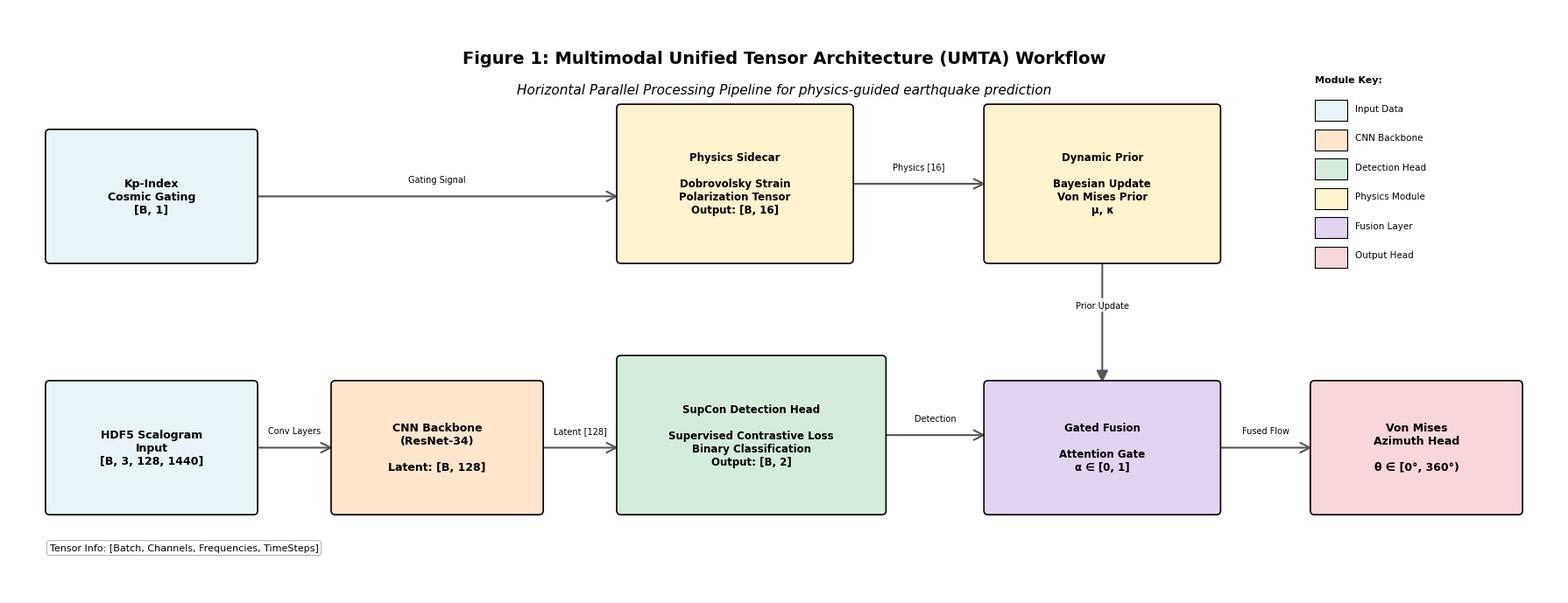

This figure's Python source:
"""
Figure 1: System Architecture - Multimodal Tensor Flow
=======================================================
Publication-quality architecture diagram for Elsevier Q1 journal (ESWA)

This script generates a visual representation of the complete system architecture
including CNN backbone, SupCon detection head, and Physics Sidecar with gated fusion.

Author: Earthquake Prediction Research Team
Date: May 2026
"""

import matplotlib.pyplot as plt
import matplotlib.patches as mpatches
from matplotlib.patches import FancyBboxPatch, FancyArrowPatch, Circle
import seaborn as sns
from pathlib import Path
import warnings
warnings.filterwarnings('ignore')

# ============================================================================
# GLOBAL CONFIGURATION FOR Q1 PUBLICATION
# ============================================================================
plt.rcParams.update({
    'font.family': 'serif',
    'font.serif': ['Times New Roman'],
    'font.size': 10,
    'axes.labelsize': 11,
    'axes.titlesize': 12,
    'figure.dpi': 320,
    'savefig.dpi': 320,
    'savefig.bbox': 'tight',
})

# Professional color palette (pastel, colorblind-safe)
COLORS = {
    'input': '#E8F4F8',      # Light Blue
    'backbone': '#FFE5CC',   # Light Orange
    'supcon': '#D4EDDA',     # Light Green
    'physics': '#FFF3CD',    # Light Yellow
    'fusion': '#E2D4F0',     # Light Purple
    'output': '#F8D7DA',     # Light Red
    'arrow': '#555555',      # Dark Gray
}


def create_box(ax, x, y, width, height, text, color, fontsize=9, bold=False):
    """
    Create a rounded box with text.
    
    Parameters:
    -----------
    ax : matplotlib.axes.Axes
    x, y : float
        Bottom-left corner coordinates
    width, height : float
        Box dimensions
    text : str
        Label text
    color : str
        Fill color
    fontsize : int
        Font size for text
    bold : bool
        Whether to use bold font
    """
    box = FancyBboxPatch((x, y), width, height,
                          boxstyle="round,pad=0.05",
                          edgecolor='black', facecolor=color,
                          linewidth=1.2, zorder=2)
    ax.add_patch(box)
    
    # Add text in center of box
    fontweight = 'bold' if bold else 'normal'
    ax.text(x + width/2, y + height/2, text,
            ha='center', va='center', fontsize=fontsize,
            fontweight=fontweight, zorder=3)


def create_arrow(ax, x1, y1, x2, y2, label='', style='->'):
    """
    Create an arrow between two points.
    
    Parameters:
    -----------
    ax : matplotlib.axes.Axes
    x1, y1 : float
        Start coordinates
    x2, y2 : float
        End coordinates
    label : str
        Optional label for arrow
    style : str
        Arrow style
    """
    arrow = FancyArrowPatch((x1, y1), (x2, y2),
                            arrowstyle=style, color=COLORS['arrow'],
                            linewidth=1.5, zorder=1,
                            mutation_scale=20)
    ax.add_patch(arrow)
    
    if label:
        mid_x, mid_y = (x1 + x2) / 2, (y1 + y2) / 2
        ax.text(mid_x, mid_y + 0.15, label,
                ha='center', va='bottom', fontsize=7,
                bbox=dict(boxstyle='round,pad=0.3', facecolor='white',
                         edgecolor='none', alpha=0.8), zorder=3)


def plot_architecture_diagram(output_dir='eswa'):
    """
    Generate Figure 1: Complete system architecture flowchart (Horizontal Layout).
    """
    output_dir = Path(output_dir)
    output_dir.mkdir(exist_ok=True)
    
    # Create figure - Wider and shorter for horizontal flow
    fig, ax = plt.subplots(figsize=(18, 7))
    ax.set_xlim(0, 19)
    ax.set_ylim(0, 7)
    ax.axis('off')
    
    # ========================================================================
    # X-COORDINATES FOR STAGES
    # ========================================================================
    x_input = 0.5
    x_backbone = 4.0
    x_heads = 7.5
    x_fusion = 12.0
    x_output = 16.0
    
    # Y-COORDINATES FOR ROWS
    y_main = 1.0
    y_side = 4.0
    
    # ========================================================================
    # STAGE 1: INPUT DATA
    # ========================================================================
    
    # HDF5 Scalogram Input
    create_box(ax, x_input, y_main, 2.5, 1.5,
               'HDF5 Scalogram\nInput\n[B, 3, 128, 1440]',
               COLORS['input'], fontsize=9, bold=True)
    
    # Kp-Index Input
    create_box(ax, x_input, y_side, 2.5, 1.5,
               'Kp-Index\nCosmic Gating\n[B, 1]',
               COLORS['input'], fontsize=9, bold=True)
    
    # ========================================================================
    # STAGE 2: BACKBONE
    # ========================================================================
    
    create_box(ax, x_backbone, y_main, 2.5, 1.5,
               'CNN Backbone\n(ResNet-34)\n\nLatent: [B, 128]',
               COLORS['backbone'], fontsize=9, bold=True)
    
    # Arrow from Scalogram to Backbone
    create_arrow(ax, x_input + 2.5, y_main + 0.75, x_backbone, y_main + 0.75, 'Conv Layers')
    
    # ========================================================================
    # STAGE 3: DETECTION HEAD & PHYSICS SIDECAR
    # ========================================================================
    
    # MAIN BRANCH: SupCon Detection Head
    create_box(ax, x_heads, y_main, 3.2, 1.8,
               'SupCon Detection Head\n\n' +
               'Supervised Contrastive Loss\n' +
               'Binary Classification\n' +
               'Output: [B, 2]',
               COLORS['supcon'], fontsize=8.5, bold=True)
    
    # Arrow from Backbone to SupCon Head
    create_arrow(ax, x_backbone + 2.5, y_main + 0.75, x_heads, y_main + 0.75, 'Latent [128]')
    
    # SIDE BRANCH: Physics Sidecar
    create_box(ax, x_heads, y_side, 2.8, 1.8,
               'Physics Sidecar\n\n' +
               'Dobrovolsky Strain\n' +
               'Polarization Tensor\n' +
               'Output: [B, 16]',
               COLORS['physics'], fontsize=8.5, bold=True)
    
    # Arrow from Kp-Index to Physics Sidecar
    create_arrow(ax, x_input + 2.5, y_side + 0.75, x_heads, y_side + 0.75, 'Gating Signal')
    
    # ========================================================================
    # STAGE 4: DYNAMIC PRIOR & GATED FUSION
    # ========================================================================
    
    # Dynamic Prior Module
    create_box(ax, x_fusion, y_side, 2.8, 1.8,
               'Dynamic Prior\n\n' +
               'Bayesian Update\n' +
               'Von Mises Prior\n' +
               'μ, κ',
               COLORS['physics'], fontsize=8.5, bold=True)
    
    # Arrow from Physics Sidecar to Dynamic Prior
    create_arrow(ax, x_heads + 2.8, y_side + 0.9, x_fusion, y_side + 0.9, 'Physics [16]')
    
    # Gated Fusion Module
    create_box(ax, x_fusion, y_main, 2.8, 1.5,
               'Gated Fusion\n\n' +
               'Attention Gate\n' +
               'α ∈ [0, 1]',
               COLORS['fusion'], fontsize=8.5, bold=True)
    
    # Arrow from SupCon Head to Gated Fusion
    create_arrow(ax, x_heads + 3.2, y_main + 0.9, x_fusion, y_main + 0.9, 'Detection')
    
    # Arrow from Dynamic Prior to Gated Fusion
    create_arrow(ax, x_fusion + 1.4, y_side, x_fusion + 1.4, y_main + 1.5, 'Prior Update', style='-|>')
    
    # ========================================================================
    # STAGE 5: AZIMUTH HEAD (Output)
    # ========================================================================
    
    create_box(ax, x_output, y_main, 2.5, 1.5,
               'Von Mises\nAzimuth Head\n\nθ ∈ [0°, 360°)',
               COLORS['output'], fontsize=9, bold=True)
    
    # Arrow from Gated Fusion to Azimuth Head
    create_arrow(ax, x_fusion + 2.8, y_main + 0.75, x_output, y_main + 0.75, 'Fused Flow')
    
    # ========================================================================
    # ANNOTATIONS & LEGEND
    # ========================================================================
    
    # Title
    ax.text(9.5, 6.5, 'Figure 1: Multimodal Unified Tensor Architecture (UMTA) Workflow',
            ha='center', va='top', fontsize=14, fontweight='bold')
    
    ax.text(9.5, 6.1, 'Horizontal Parallel Processing Pipeline for physics-guided earthquake prediction',
            ha='center', va='top', fontsize=11, style='italic')
    
    # Add tensor dimension annotations
    ax.text(0.5, 0.5, 'Tensor Info: [Batch, Channels, Frequencies, TimeSteps]',
            ha='left', va='bottom', fontsize=8,
            bbox=dict(boxstyle='round,pad=0.3', facecolor='white',
                     edgecolor='gray', linewidth=0.5, alpha=0.9))
    
    # Add legend for color coding
    legend_x = 16.0
    legend_y = 6.2
    legend_elements = [
        ('Input Data', COLORS['input']),
        ('CNN Backbone', COLORS['backbone']),
        ('Detection Head', COLORS['supcon']),
        ('Physics Module', COLORS['physics']),
        ('Fusion Layer', COLORS['fusion']),
        ('Output Head', COLORS['output']),
    ]
    
    ax.text(legend_x, legend_y, 'Module Key:',
            ha='left', va='top', fontsize=8, fontweight='bold')
    
    for i, (label, color) in enumerate(legend_elements):
        y_pos = legend_y - 0.4 - i * 0.35
        rect = mpatches.Rectangle((legend_x, y_pos - 0.15), 0.4, 0.25,
                                   facecolor=color, edgecolor='black', linewidth=0.8)
        ax.add_patch(rect)
        ax.text(legend_x + 0.5, y_pos, label, ha='left', va='center', fontsize=7.5)
    
    # ========================================================================
    # Save figure
    # ========================================================================
    plt.tight_layout()
    
    png_path = output_dir / 'figure1_architecture_diagram.png'
    pdf_path = output_dir / 'figure1_architecture_diagram.pdf'
    
    fig.savefig(png_path, dpi=320, bbox_inches='tight')
    fig.savefig(pdf_path, bbox_inches='tight')
    
    print(f"\n[DONE] Figure 1 saved (Horizontal Layout):")
    print(f"  - PNG: {png_path}")
    print(f"  - PDF: {pdf_path}")
    
    plt.close(fig)
    
    # Save architecture description to text file
    description = """
ARCHITECTURE DESCRIPTION
========================

1. INPUT LAYER
   - HDF5 Scalogram: [Batch, 3 Channels, 128 Frequencies, 1440 Time Steps]
   - Kp-Index: [Batch, 1] - Geomagnetic activity indicator

2. CNN BACKBONE (ResNet-34)
   - Extracts latent representations from scalogram
   - Output: [Batch, 128] latent vector

3. DUAL-HEAD ARCHITECTURE

   A. DETECTION HEAD (SupCon)
      - Supervised Contrastive Learning
      - Binary classification (Noise vs Precursor)
      - Output: [Batch, 2] class probabilities
   
   B. PHYSICS SIDECAR
      - Dobrovolsky Strain Model
      - Polarization Tensor Analysis
      - Output: [Batch, 16] physics features

4. DYNAMIC PRIOR MODULE
   - Bayesian update mechanism
   - Von Mises distribution parameters (μ, κ)
   - Incorporates physics constraints

5. GATED FUSION
   - Attention-based gating mechanism
   - Adaptive weight α ∈ [0, 1]
   - Balances data-driven and physics-guided predictions

6. AZIMUTH HEAD
   - Von Mises distribution output
   - Circular regression for azimuth angle
   - Output: θ ∈ [0°, 360°)

KEY INNOVATIONS
===============
- Multimodal fusion of seismic and geomagnetic data
- Physics-guided learning via Dobrovolsky strain model
- Supervised contrastive learning for robust detection
- Gated fusion for adaptive physics integration
- Circular statistics for azimuth prediction
"""
    
    desc_path = output_dir / 'architecture_description.txt'
    with open(desc_path, 'w', encoding='utf-8') as f:
        f.write(description)
    
    print(f"  - Description: {desc_path}")


if __name__ == '__main__':
    print("=" * 70)
    print("FIGURE 1: SYSTEM ARCHITECTURE DIAGRAM")
    print("=" * 70)
    print("Generating architecture flowchart (320 DPI)...\n")
    
    plot_architecture_diagram(output_dir='eswa')
    
    print("\n" + "=" * 70)
    print(" [DONE] TASK COMPLETED")
    print("=" * 70)
    print("\nUsage for manuscript:")
    print("  LaTeX: \\includegraphics[width=\\textwidth]{figure1_architecture_diagram.pdf}")
    print("  Word:  Insert figure1_architecture_diagram.png at 100% scale")
